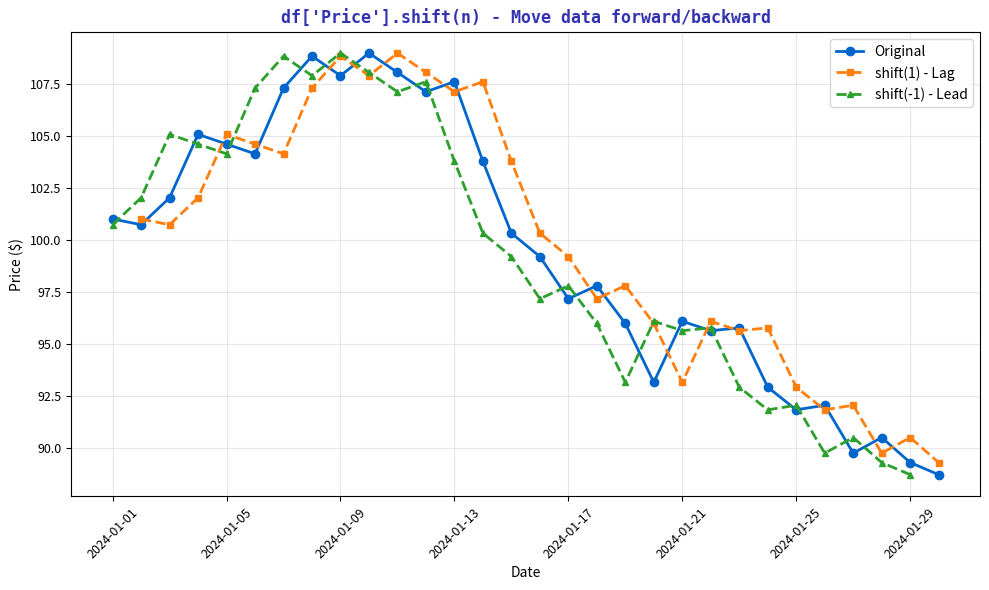

This chart was generated by the following Python code: (Note: this script raises an exception after producing the figure.)
"""Shift Demo - Lag and lead operations"""
import matplotlib.pyplot as plt
import numpy as np
import pandas as pd
from pathlib import Path

plt.rcParams.update({
    'font.size': 10, 'axes.labelsize': 10, 'axes.titlesize': 11,
    'xtick.labelsize': 9, 'ytick.labelsize': 9, 'legend.fontsize': 9,
    'figure.figsize': (10, 6), 'figure.dpi': 150
})

MLPURPLE = '#3333B2'
MLBLUE = '#0066CC'
MLORANGE = '#FF7F0E'
MLGREEN = '#2CA02C'

np.random.seed(42)
dates = pd.date_range('2024-01-01', periods=30, freq='D')
prices = 100 + np.cumsum(np.random.randn(30) * 2)
df = pd.DataFrame({'Price': prices}, index=dates)
df['Lag_1'] = df['Price'].shift(1)
df['Lead_1'] = df['Price'].shift(-1)

fig, ax = plt.subplots(figsize=(10, 6))

ax.plot(df.index, df['Price'], 'o-', color=MLBLUE, linewidth=2, markersize=6, label='Original')
ax.plot(df.index, df['Lag_1'], 's--', color=MLORANGE, linewidth=2, markersize=5, label='shift(1) - Lag')
ax.plot(df.index, df['Lead_1'], '^--', color=MLGREEN, linewidth=2, markersize=5, label='shift(-1) - Lead')

ax.set_xlabel('Date', fontsize=10)
ax.set_ylabel('Price ($)', fontsize=10)
ax.set_title("df['Price'].shift(n) - Move data forward/backward", fontsize=12,
             fontweight='bold', color=MLPURPLE, family='monospace')
ax.tick_params(axis='x', rotation=45)
ax.legend(fontsize=10)
ax.grid(alpha=0.3)

plt.tight_layout()
plt.savefig(Path(__file__).parent / 'chart.pdf', dpi=300, bbox_inches='tight')
plt.close()
